Image classification data set "attack_train_specs_split" (isxrh/Covid19 on GitHub). Class labels (2): negative, positive.

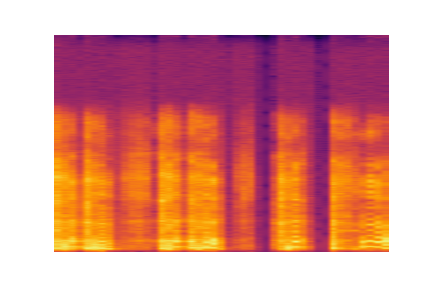
Label: positive

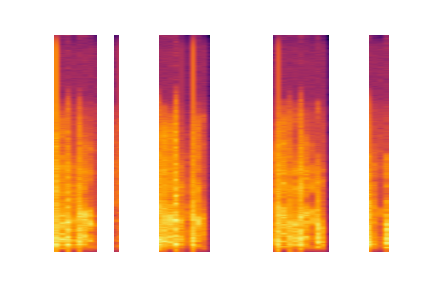
Label: negative

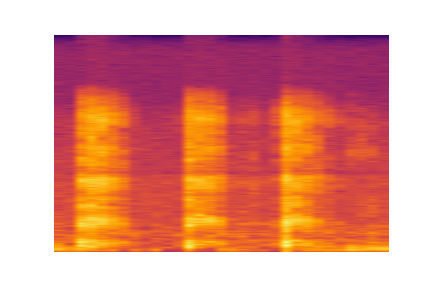
Label: negative

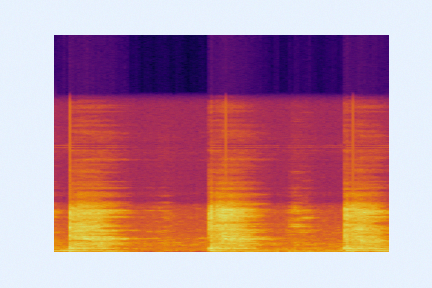
Label: positive

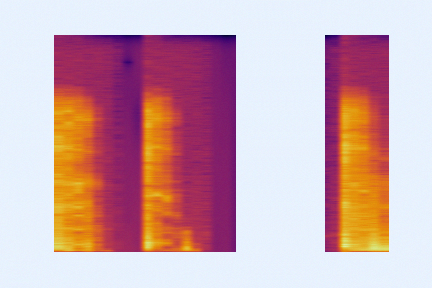
Label: negative

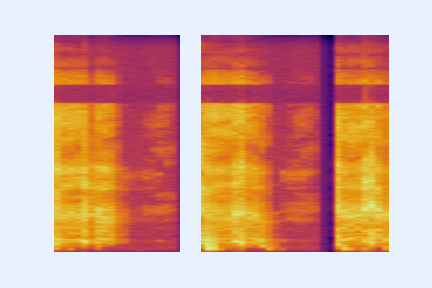
Label: negative
